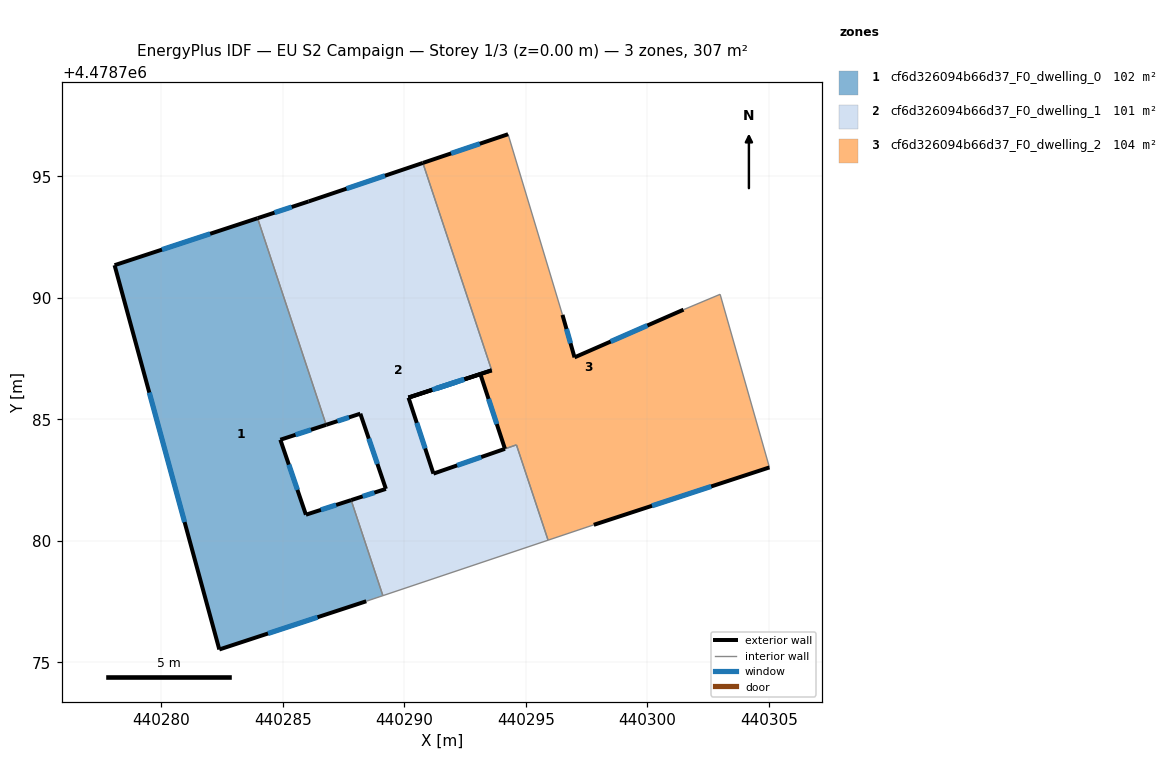
=== STOREY PLAN SPEC (per zone: floor XY polygon, exterior-wall plan segments, windows/doors) ===
zone 1: cf6d326094b66d37_F0_dwelling_0  (102.2 m²)
  floor: (440288.43, 4478777.52) (440289.12, 4478777.75) (440287.81, 4478781.68) (440285.95, 4478781.08) (440284.90, 4478784.16) (440286.79, 4478784.77) (440283.96, 4478793.27) (440278.08, 4478791.34) (440282.39, 4478775.53)
  exterior wall: (440286.79, 4478784.77) – (440284.90, 4478784.16)  [2.0 m]
    window: (440286.16, 4478784.57) – (440285.53, 4478784.36)  [0.7 m²]
  exterior wall: (440284.90, 4478784.16) – (440285.95, 4478781.08)  [3.3 m]
    window: (440285.25, 4478783.14) – (440285.60, 4478782.10)  [1.1 m²]
  exterior wall: (440285.95, 4478781.08) – (440287.81, 4478781.68)  [2.0 m]
    window: (440286.57, 4478781.28) – (440287.20, 4478781.48)  [0.7 m²]
  exterior wall: (440288.43, 4478777.52) – (440282.39, 4478775.53)  [6.4 m]
    window: (440286.43, 4478776.86) – (440284.39, 4478776.19)  [2.2 m²]
  exterior wall: (440282.39, 4478775.53) – (440278.08, 4478791.34)  [16.4 m]
    window: (440280.96, 4478780.77) – (440279.51, 4478786.10)  [5.6 m²]
  exterior wall: (440278.08, 4478791.34) – (440283.96, 4478793.27)  [6.2 m]
    window: (440280.03, 4478791.98) – (440282.01, 4478792.63)  [2.1 m²]
  interior walls: 3
zone 2: cf6d326094b66d37_F0_dwelling_1  (100.6 m²)
  floor: (440295.91, 4478780.03) (440294.61, 4478783.95) (440291.20, 4478782.77) (440290.17, 4478785.89) (440290.17, 4478785.90) (440293.59, 4478787.02) (440290.76, 4478795.55) (440286.06, 4478793.96) (440283.96, 4478793.27) (440286.79, 4478784.77) (440288.19, 4478785.23) (440289.24, 4478782.14) (440287.81, 4478781.68) (440289.12, 4478777.75)
  exterior wall: (440287.81, 4478781.68) – (440289.24, 4478782.14)  [1.5 m]
    window: (440288.29, 4478781.83) – (440288.77, 4478781.99)  [0.5 m²]
  exterior wall: (440289.24, 4478782.14) – (440288.19, 4478785.23)  [3.3 m]
    window: (440288.89, 4478783.16) – (440288.54, 4478784.21)  [1.1 m²]
  exterior wall: (440288.19, 4478785.23) – (440286.79, 4478784.77)  [1.5 m]
    window: (440287.73, 4478785.08) – (440287.25, 4478784.93)  [0.5 m²]
  exterior wall: (440283.96, 4478793.27) – (440286.07, 4478793.96)  [2.2 m]
    window: (440284.66, 4478793.50) – (440285.37, 4478793.74)  [0.8 m²]
  exterior wall: (440286.07, 4478793.96) – (440290.76, 4478795.55)  [5.0 m]
    window: (440287.62, 4478794.49) – (440289.21, 4478795.02)  [1.7 m²]
  exterior wall: (440293.59, 4478787.02) – (440290.17, 4478785.89)  [3.6 m]
    window: (440292.46, 4478786.64) – (440291.31, 4478786.26)  [1.2 m²]
  exterior wall: (440290.17, 4478785.89) – (440291.20, 4478782.77)  [3.3 m]
    window: (440290.51, 4478784.85) – (440290.86, 4478783.80)  [1.1 m²]
  exterior wall: (440291.20, 4478782.77) – (440294.14, 4478783.79)  [3.1 m]
    window: (440292.17, 4478783.10) – (440293.17, 4478783.45)  [1.1 m²]
  interior walls: 6
zone 3: cf6d326094b66d37_F0_dwelling_2  (103.8 m²)
  floor: (440305.02, 4478783.02) (440302.99, 4478790.14) (440301.49, 4478789.51) (440297.00, 4478787.55) (440296.51, 4478789.30) (440294.27, 4478796.73) (440290.76, 4478795.55) (440293.59, 4478787.02) (440291.72, 4478786.40) (440293.13, 4478786.86) (440294.14, 4478783.79) (440294.61, 4478783.95) (440295.91, 4478780.03) (440297.80, 4478780.66)
  exterior wall: (440290.17, 4478785.90) – (440293.59, 4478787.02)  [3.6 m]
    window: (440291.31, 4478786.27) – (440292.46, 4478786.65)  [1.2 m²]
  exterior wall: (440290.76, 4478795.55) – (440294.27, 4478796.73)  [3.7 m]
    window: (440291.93, 4478795.94) – (440293.11, 4478796.34)  [1.3 m²]
  exterior wall: (440296.51, 4478789.30) – (440297.00, 4478787.55)  [1.8 m]
    window: (440296.67, 4478788.72) – (440296.84, 4478788.13)  [0.6 m²]
  exterior wall: (440297.00, 4478787.55) – (440301.49, 4478789.51)  [4.9 m]
    window: (440298.49, 4478788.20) – (440300.00, 4478788.86)  [1.7 m²]
  exterior wall: (440305.02, 4478783.02) – (440297.80, 4478780.66)  [7.6 m]
    window: (440302.63, 4478782.24) – (440300.19, 4478781.44)  [2.6 m²]
  exterior wall: (440294.14, 4478783.79) – (440293.13, 4478786.86)  [3.2 m]
    window: (440293.81, 4478784.80) – (440293.47, 4478785.84)  [1.1 m²]
  exterior wall: (440293.13, 4478786.86) – (440290.17, 4478785.89)  [3.1 m]
    window: (440292.15, 4478786.54) – (440291.15, 4478786.21)  [1.1 m²]
  interior walls: 7

=== DERIVED (storey summary) ===
Building: EU S2 Campaign
Storey: 1 of 3  (floor level z = 0.00 m)
Storey gross floor area: 306.6 m²
Zones on this storey: 3
  - cf6d326094b66d37_F0_dwelling_0: floor 102.2 m²; exterior wall 36.1 m (108.4 m²); 6 window(s) 12.3 m²; WWR 11.4%
  - cf6d326094b66d37_F0_dwelling_1: floor 100.6 m²; exterior wall 23.4 m (70.3 m²); 8 window(s) 8.0 m²; WWR 11.4%
  - cf6d326094b66d37_F0_dwelling_2: floor 103.8 m²; exterior wall 28.0 m (83.9 m²); 7 window(s) 9.5 m²; WWR 11.4%
Zone adjacency (shared interzone walls):
  - cf6d326094b66d37_F0_dwelling_0 ↔ cf6d326094b66d37_F0_dwelling_1
  - cf6d326094b66d37_F0_dwelling_1 ↔ cf6d326094b66d37_F0_dwelling_2